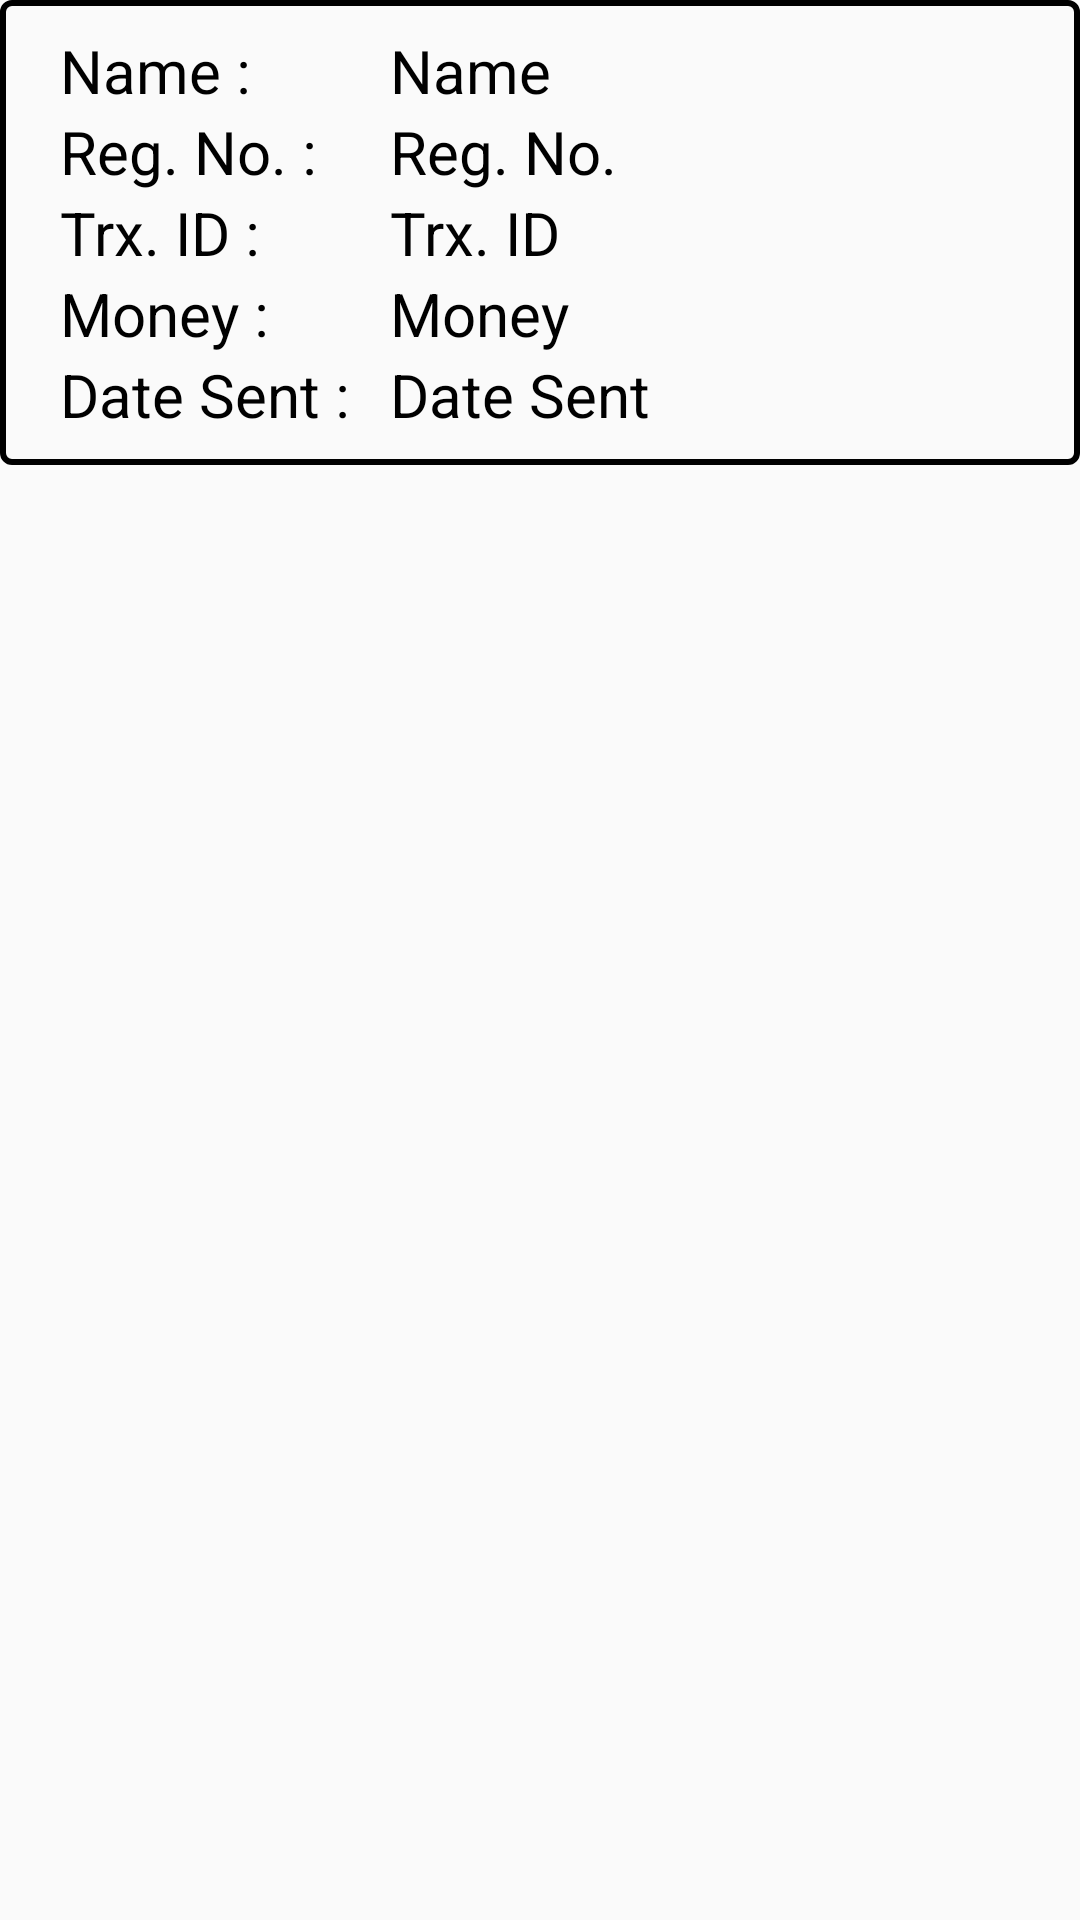

The Android layout XML behind this screen, and the referenced resources:
<!-- AndroidManifest.xml: application theme AppTheme -->
<!-- res/layout/custom_layout.xml -->
<?xml version="1.0" encoding="utf-8"?>
<LinearLayout
    xmlns:android="http://schemas.android.com/apk/res/android" android:layout_width="match_parent"
    android:layout_height="match_parent">

    <LinearLayout
        android:layout_width="match_parent"
        android:layout_height="wrap_content"
        android:background="@drawable/border"
        android:orientation="vertical">
        <LinearLayout
            android:layout_width="match_parent"
            android:layout_height="wrap_content"
            android:layout_marginTop="10dp"
            android:layout_marginStart="20dp"
            android:layout_marginEnd="20dp">

            <TextView
                android:layout_width="105dp"
                android:layout_height="wrap_content"
                android:text="Name :"
                android:textColor="#000000"
                android:textSize="20sp"/>
            <TextView
                android:id="@+id/customName"
                android:layout_marginStart="5dp"
                android:layout_width="250dp"
                android:layout_height="wrap_content"
                android:text="Name"
                android:textColor="#000000"
                android:textSize="20sp"/>

        </LinearLayout>
        <LinearLayout
            android:layout_width="match_parent"
            android:layout_height="wrap_content"
            android:layout_marginStart="20dp"
            android:layout_marginEnd="20dp">

            <TextView
                android:layout_width="105dp"
                android:layout_height="wrap_content"
                android:text="Reg. No. :"
                android:textColor="#000000"
                android:textSize="20sp"/>
            <TextView
                android:id="@+id/customReg"
                android:layout_marginStart="5dp"
                android:layout_width="250dp"
                android:layout_height="wrap_content"
                android:text="Reg. No."
                android:textIsSelectable="true"
                android:textColor="#000000"
                android:textSize="20sp"/>

        </LinearLayout>
        <LinearLayout
            android:layout_width="match_parent"
            android:layout_height="wrap_content"
            android:layout_marginStart="20dp"
            android:layout_marginEnd="20dp">

            <TextView
                android:layout_width="105dp"
                android:layout_height="wrap_content"
                android:text="Trx. ID :"
                android:textColor="#000000"
                android:textSize="20sp"/>
            <TextView
                android:id="@+id/customTrx"
                android:layout_marginStart="5dp"
                android:layout_width="250dp"
                android:layout_height="wrap_content"
                android:text="Trx. ID"
                android:textColor="#000000"
                android:textSize="20sp"/>

        </LinearLayout>
        <LinearLayout
            android:layout_width="match_parent"
            android:layout_height="wrap_content"
            android:layout_marginStart="20dp"
            android:layout_marginEnd="20dp">

            <TextView
                android:layout_width="105dp"
                android:layout_height="wrap_content"
                android:text="Money :"
                android:textColor="#000000"
                android:textSize="20sp"/>
            <TextView
                android:id="@+id/customMoney"
                android:layout_marginStart="5dp"
                android:layout_width="250dp"
                android:layout_height="wrap_content"
                android:text="Money"
                android:textColor="#000000"
                android:textSize="20sp"/>

        </LinearLayout>
        <LinearLayout
            android:layout_width="match_parent"
            android:layout_height="wrap_content"
            android:layout_marginStart="20dp"
            android:layout_marginEnd="20dp"
            android:layout_marginBottom="10dp">

            <TextView
                android:layout_width="105dp"
                android:layout_height="wrap_content"
                android:text="Date Sent :"
                android:textColor="#000000"
                android:textSize="20sp"/>
            <TextView
                android:id="@+id/customDate"
                android:layout_marginStart="5dp"
                android:layout_width="250dp"
                android:layout_height="wrap_content"
                android:text="Date Sent"
                android:textColor="#000000"
                android:textSize="20sp"/>

        </LinearLayout>

    </LinearLayout>

</LinearLayout>
<!-- resources referenced by this layout -->
<resources>
  <!-- drawable border (drawable) -->
  <?xml version="1.0" encoding="utf-8"?>
  <shape xmlns:android="http://schemas.android.com/apk/res/android" android:shape="rectangle">
  
      <solid android:color="#00FFFFFF"/>
      <stroke android:width="2dp"/>
      <corners android:radius="3dp"/>
  
  </shape>
  <style name="AppTheme" parent="Base.Theme.AppCompat.Light.DarkActionBar">
          
          <item name="colorPrimary">#008577</item>
          <item name="colorPrimaryDark">#00574B</item>
          <item name="colorAccent">@color/colorAccent</item>
      </style>
  <color name="colorAccent">#FF4081</color>
</resources>
